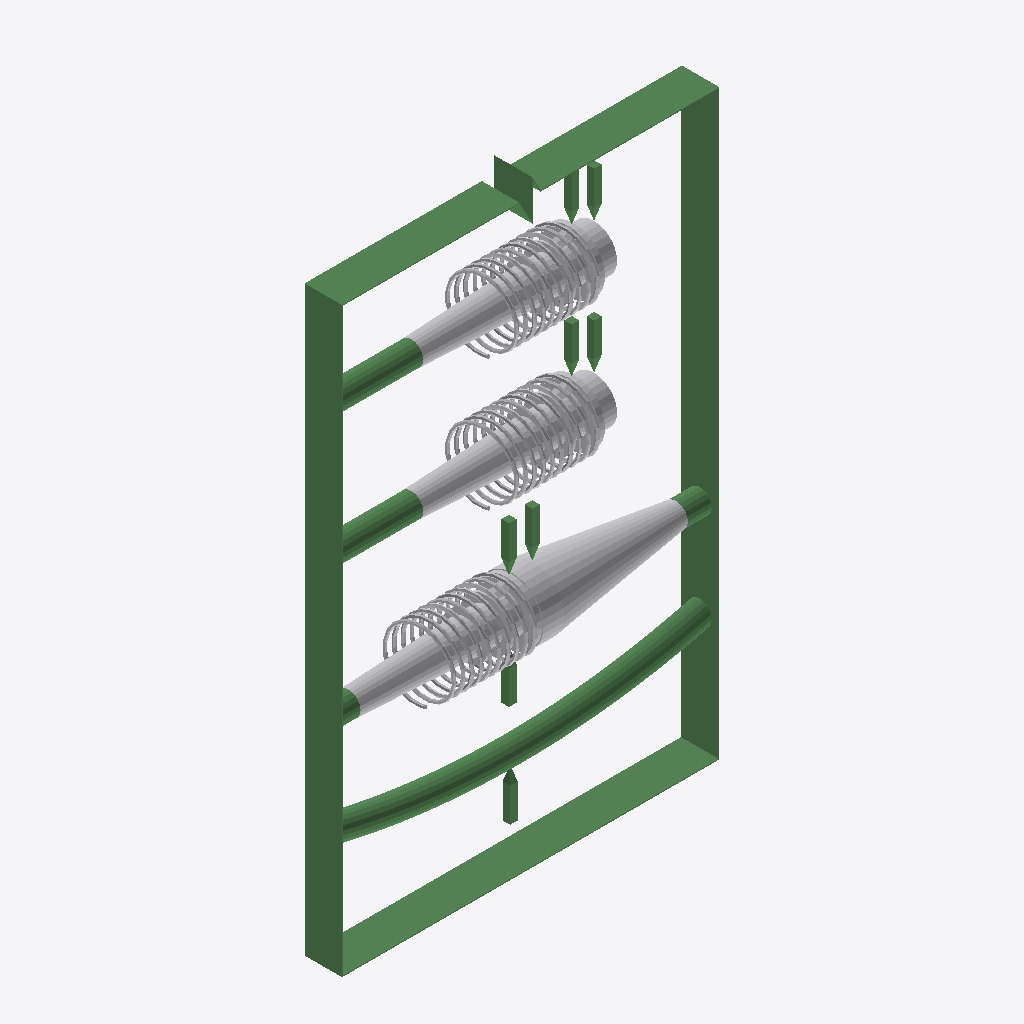
Isometric view of an IFC building model (IFC-SPF (STEP), schema IFC2X3, length unit millimetre), seen from the south-west, elements coloured by IFC class: 14 beams (green), 7 other elements (light grey).
Extent 2.0 m × 0.4 m × 3.2 m (x, y, z). Storeys (1): Undefined at 0.00 m. Elements (21): 14 IfcBeam, 4 IfcBuildingElementProxy, 3 IfcReinforcingBar.

HEADER;
FILE_DESCRIPTION(('ViewDefinition[CoordinationView_V2.0]','ExchangeRequirement[Structural, SurfaceGeometry]','Option [GridExport:Off]','Option [Assemblies:Off]','Option [Bolts:On]','Option [Rebars:On]','Option [PourObjects:On]','Option [Welds:Off]','Option [SurfaceTreatments:Off]','Option [LocationBy:0]','Option [ViewColors:On]','Option [SectionedSpine:Off]','[2 more]'),'2;1');
FILE_NAME('SNACKS_Detalj_Spennarmering.ifc','2026-10-09T15:11:33',('SWECO\\NOULVE'),('Structural Designer'),'IFC Parser','Tekla Structures 2025 Service Pack 7, IFC Export','');
FILE_SCHEMA(('IFC2X3'));
ENDSEC;
DATA;
#36=IFCPROJECT('3hIXHEhwnBPg9iYCRerLS3',#5,'Trimble',$,$,$,$,(#11),#35);
#38=IFCSITE('0cHbuZ7tTAAARUvYnq2GoH',#5,'Undefined',$,$,#37,$,$,.ELEMENT.,$,$,$,$,$);
#41=IFCBUILDING('2cH2Ye1ODFPROjgJsPA4pC',#5,'Undefined',$,$,#40,$,$,.ELEMENT.,$,$,#39);
#43=IFCBUILDINGSTOREY('09Zmb6wqH33AoobR5q1mOS',#5,'Undefined',$,$,#42,$,$,.ELEMENT.,0.0);
#9691=IFCBEAM('2imqoMyvT2JfjXcO5nONtD',#98,'Merknad','PL200X5',$,#9690,#9685,'IDacc34c96-f397-424e-9b61-998171617dcd');
#9582=IFCBEAM('3R22lZRyvAa8msLnkvA$Mm',#98,'Spenntau','D127',$,#9581,#9576,'IDdb082be3-6fce-4a90-8c36-571bb92bf5b0');
#1267=IFCBUILDINGELEMENTPROXY('2gijT3Wsz05R8FwU9OZRZE',#98,'Passivt_skjøtekobling','__Spennarmering_Hode__1',$,#1266,#1262,'IDaab2d743-836f-4015-b20f-e9e2588db8ce',.ELEMENT.);
#7881=IFCBUILDINGELEMENTPROXY('18W2ejxhLBHgn$YuFPVEVY',#98,'Aktivt_spennanker','__Spennarmering_Hode',$,#7880,#7877,'ID48802a2d-eeb5-4b46-ac7f-8b83d97ce7e2',.ELEMENT.);
#7853=IFCBUILDINGELEMENTPROXY('3aD2yGahH8Kuo7xaam7i09',#98,'Passivt_spennanker','__Spennarmering_Hode',$,#7852,#7848,'IDe4342f10-92b4-4853-8c87-ee49301ec009',.ELEMENT.);
#958=IFCBUILDINGELEMENTPROXY('1BwNW7AU9EyvlfjgBBR3Sp',#98,'Aktiv_skjøtekobling','__Spennarmering_Hode__2',$,#957,#953,'ID4be97807-29e2-4ef3-9be9-b6a2cb6c3733',.ELEMENT.);
#7873=IFCREINFORCINGBAR('3M5_8vC8X8$vwagatuGPIu',#98,'Spiralarmering',$,$,#7872,#7869,'IDd617e239-3088-48ff-9ea4-aa4df84194b8',$,16.0,0.0,$,.NOTDEFINED.,$);
#6488=IFCREINFORCINGBAR('2oZQNzPD91p8uqwce8PPbm',#98,'Spiralarmering',$,$,#6487,#6482,'IDb28da5fd-64d2-41cc-8e34-ea6a08659970',$,16.0,0.0,$,.NOTDEFINED.,$);
#7902=IFCREINFORCINGBAR('0N7CHgGsL14g7nazLvXAbj',#98,'Spiralarmering',$,$,#7901,#7896,'ID171cc46a-4365-4112-a1f1-93d57984a96d',$,16.0,0.0,$,.NOTDEFINED.,$);
#1576=IFCBEAM('0WrGuJSwX66xsI9ItE7KsL',#98,'Spenntau','D127',$,#1575,#1570,'ID20d50e13-73a8-461b-bd92-252dce1d4d95');
#1582=IFCBEAM('3FC8Q3Lo9FowVr$3Turht6',#98,'Spenntau','D127',$,#1581,#1578,'IDcf308683-5722-4fcb-a7f5-fc3778d6bdc6');
#1389=IFCBEAM('0$SY5WTyb90BAiGOhU$J3q',#98,'Spenntau','D127',$,#1388,#1383,'ID3f722160-77c9-4900-b2ac-418adefd30f4');
#1608=IFCBEAM('3o$h1x4KHBmuMai5qTG7Di',#44,'Lufteslange','40X40',$,#1607,#1604,'IDf2feb07b-1144-4bc3-85a4-b05d1d40736c');
#7860=IFCBEAM('3PnMOyTb96rRqx0Dx7qoIG',#44,'Injiseringsslange','40X40',$,#7859,#7856,'IDd9c5663c-7652-46d5-bd3b-00dec7d32490');
#7866=IFCBEAM('0mEy4ICK54AhE_ekoCZvC3',#44,'Lufteslange','40X40',$,#7865,#7862,'ID303bc112-3141-442a-b3be-a2ec8c8f9303');
#1596=IFCBEAM('04T0imMozFpA51V0DTZZJD',#44,'Injiseringsslange','40X40',$,#1595,#1590,'ID04740b30-5b2f-4fcc-a141-7c035d8e34cd');
#7887=IFCBEAM('2MrpkjgST0ivRevuPhOv13',#44,'Injiseringsslange','40X40',$,#7886,#7883,'ID96d73bad-a9c7-40b3-96e8-e7866b639043');
#7908=IFCBEAM('1ZuiOSBjj93QyeSb12iltK',#44,'Drensslange','40X40',$,#7907,#7904,'ID63e2c61c-2edb-490d-af28-725042b2fdd4');
#7893=IFCBEAM('0HwJ8Gel53gAPnTLLNiJ5t',#44,'Lufteslange','40X40',$,#7892,#7889,'ID11e93210-a2f1-43a8-a671-755557b13177');
#95=IFCBEAM('00JzE3e5fEiRIotpKaE0ie',#44,'Drensslange','40X40',$,#94,#89,'ID004fd383-a05a-4eb1-b4b2-df3524380b28');
#1482=IFCBEAM('0DfFkcOnv68uKvqRl$txQG',#98,'Spenntau','D127',$,#1481,#1478,'ID0da4fba6-631e-4623-8539-d1bbffdfb690');
ENDSEC;
